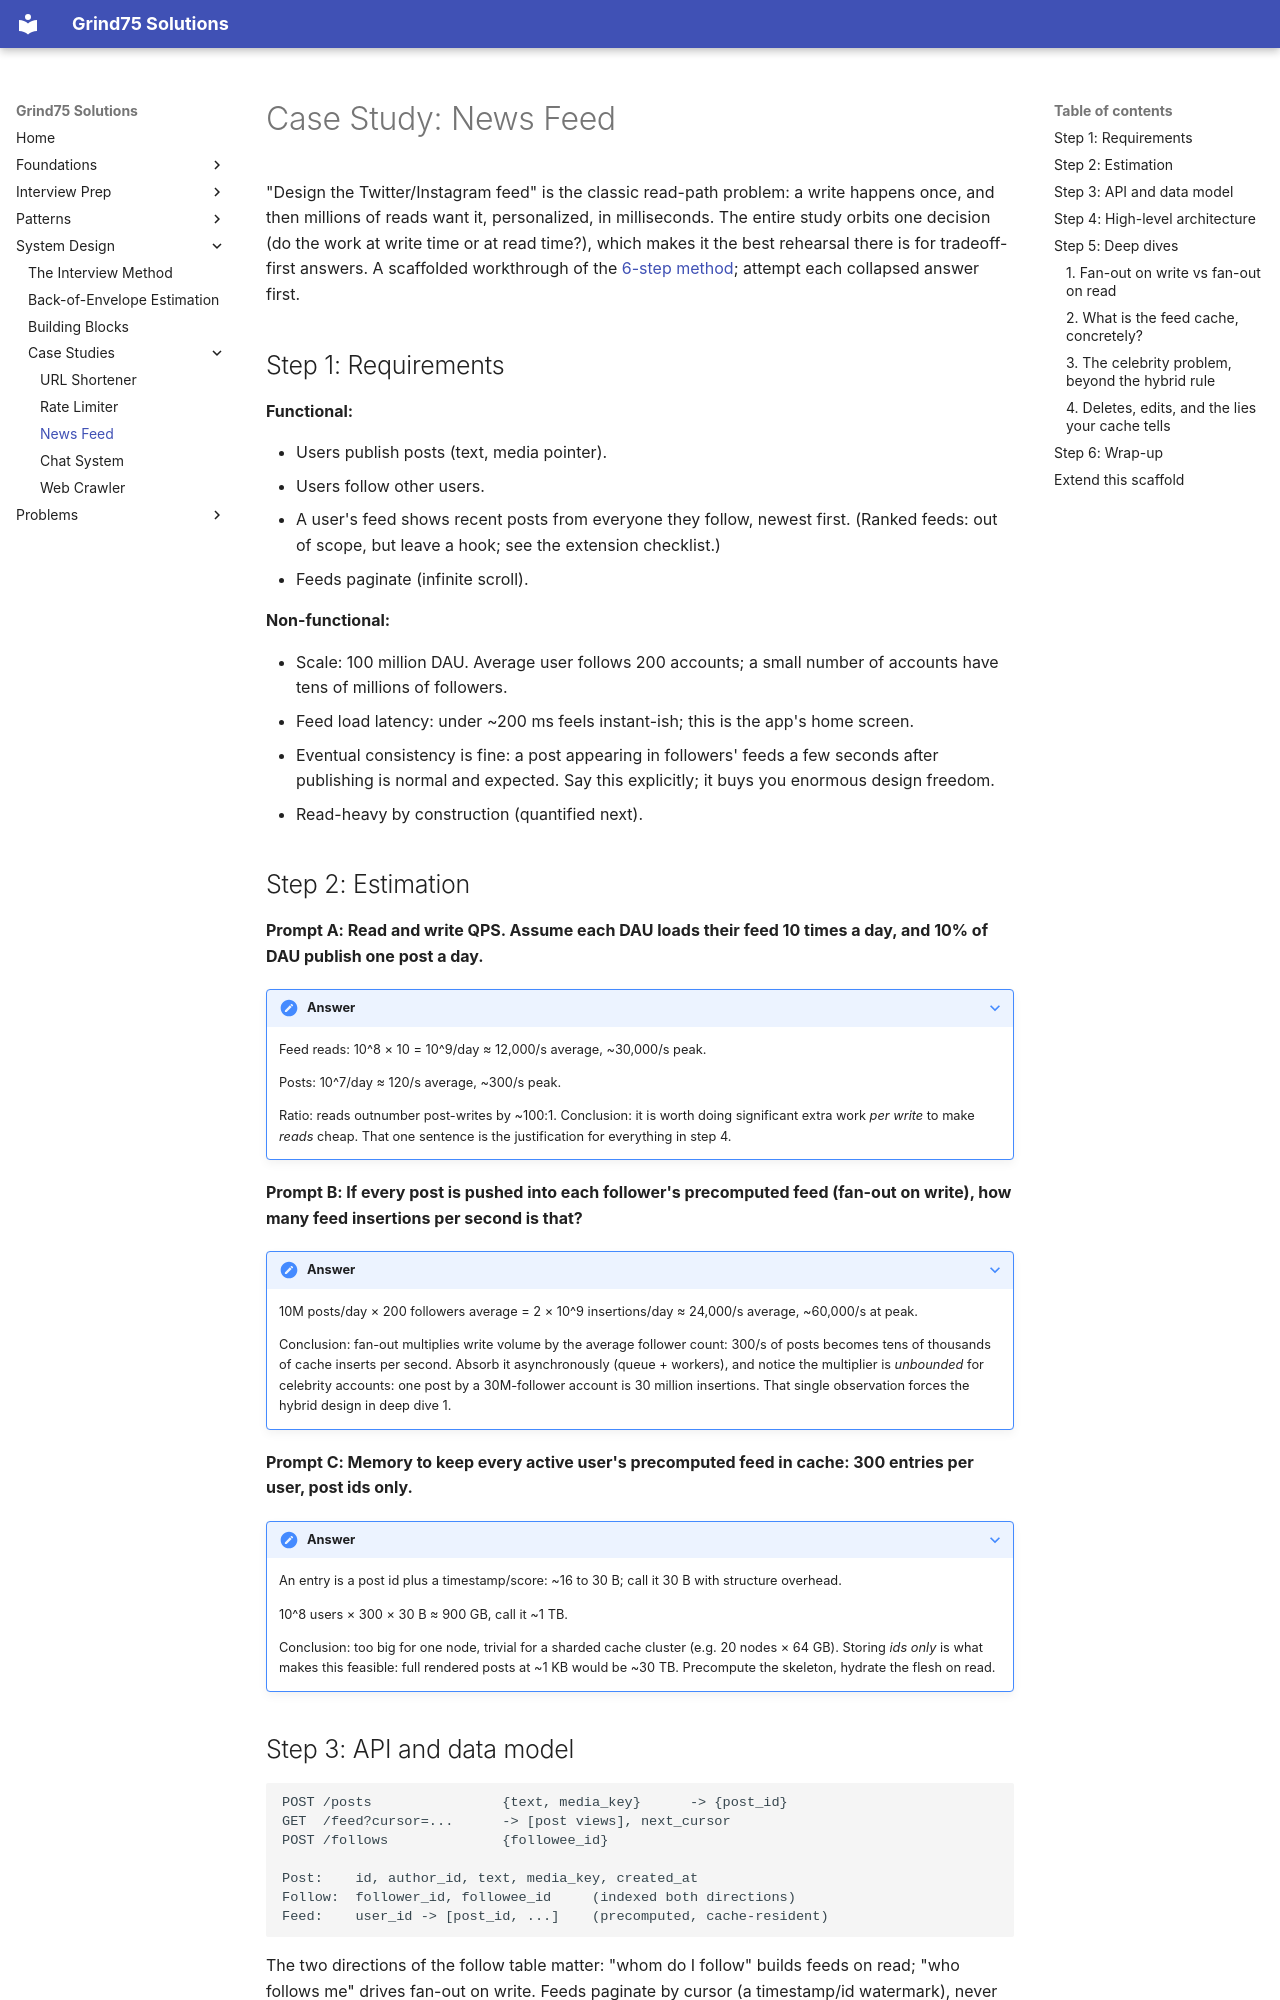

repository: ThoDHa/grind75 · page: system_design/case_studies/news_feed/index.html · generator: mkdocs

# Case Study: News Feed

"Design the Twitter/Instagram feed" is the classic read-path problem: a write happens once, and then millions of reads want it, personalized, in milliseconds. The entire study orbits one decision (do the work at write time or at read time?), which makes it the best rehearsal there is for tradeoff-first answers. A scaffolded workthrough of the [6-step method](../method.md); attempt each collapsed answer first.

## Step 1: Requirements

**Functional:**

- Users publish posts (text, media pointer).
- Users follow other users.
- A user's feed shows recent posts from everyone they follow, newest
  first. (Ranked feeds: out of scope, but leave a hook; see the extension checklist.)
- Feeds paginate (infinite scroll).

**Non-functional:**

- Scale: 100 million DAU. Average user follows 200 accounts; a small
  number of accounts have tens of millions of followers.
- Feed load latency: under ~200 ms feels instant-ish; this is the app's
  home screen.
- Eventual consistency is fine: a post appearing in followers' feeds a few
  seconds after publishing is normal and expected. Say this explicitly; it buys you enormous design freedom.
- Read-heavy by construction (quantified next).

## Step 2: Estimation

**Prompt A: Read and write QPS. Assume each DAU loads their feed 10 times a day, and 10% of DAU publish one post a day.**

??? note "Answer"
    Feed reads: 10^8 × 10 = 10^9/day ≈ 12,000/s average, ~30,000/s peak.

    Posts: 10^7/day ≈ 120/s average, ~300/s peak.

    Ratio: reads outnumber post-writes by ~100:1. Conclusion: it is worth doing significant extra work *per write* to make *reads* cheap. That one sentence is the justification for everything in step 4.

**Prompt B: If every post is pushed into each follower's precomputed feed (fan-out on write), how many feed insertions per second is that?**

??? note "Answer"
    10M posts/day × 200 followers average = 2 × 10^9 insertions/day ≈ 24,000/s average, ~60,000/s at peak.

    Conclusion: fan-out multiplies write volume by the average follower count: 300/s of posts becomes tens of thousands of cache inserts per second. Absorb it asynchronously (queue + workers), and notice the multiplier is *unbounded* for celebrity accounts: one post by a 30M-follower account is 30 million insertions. That single observation forces the hybrid design in deep dive 1.

**Prompt C: Memory to keep every active user's precomputed feed in cache: 300 entries per user, post ids only.**

??? note "Answer"
    An entry is a post id plus a timestamp/score: ~16 to 30 B; call it 30 B with structure overhead.

    10^8 users × 300 × 30 B ≈ 900 GB, call it ~1 TB.

    Conclusion: too big for one node, trivial for a sharded cache cluster (e.g. 20 nodes × 64 GB). Storing *ids only* is what makes this feasible: full rendered posts at ~1 KB would be ~30 TB. Precompute the skeleton, hydrate the flesh on read.

## Step 3: API and data model

```
POST /posts                {text, media_key}      -> {post_id}
GET  /feed?cursor=...      -> [post views], next_cursor
POST /follows              {followee_id}

Post:    id, author_id, text, media_key, created_at
Follow:  follower_id, followee_id     (indexed both directions)
Feed:    user_id -> [post_id, ...]    (precomputed, cache-resident)
```

The two directions of the follow table matter: "whom do I follow" builds feeds on read; "who follows me" drives fan-out on write. Feeds paginate by cursor (a timestamp/id watermark), never by page number: new posts arriving between requests shift offsets, and cursors are immune.
